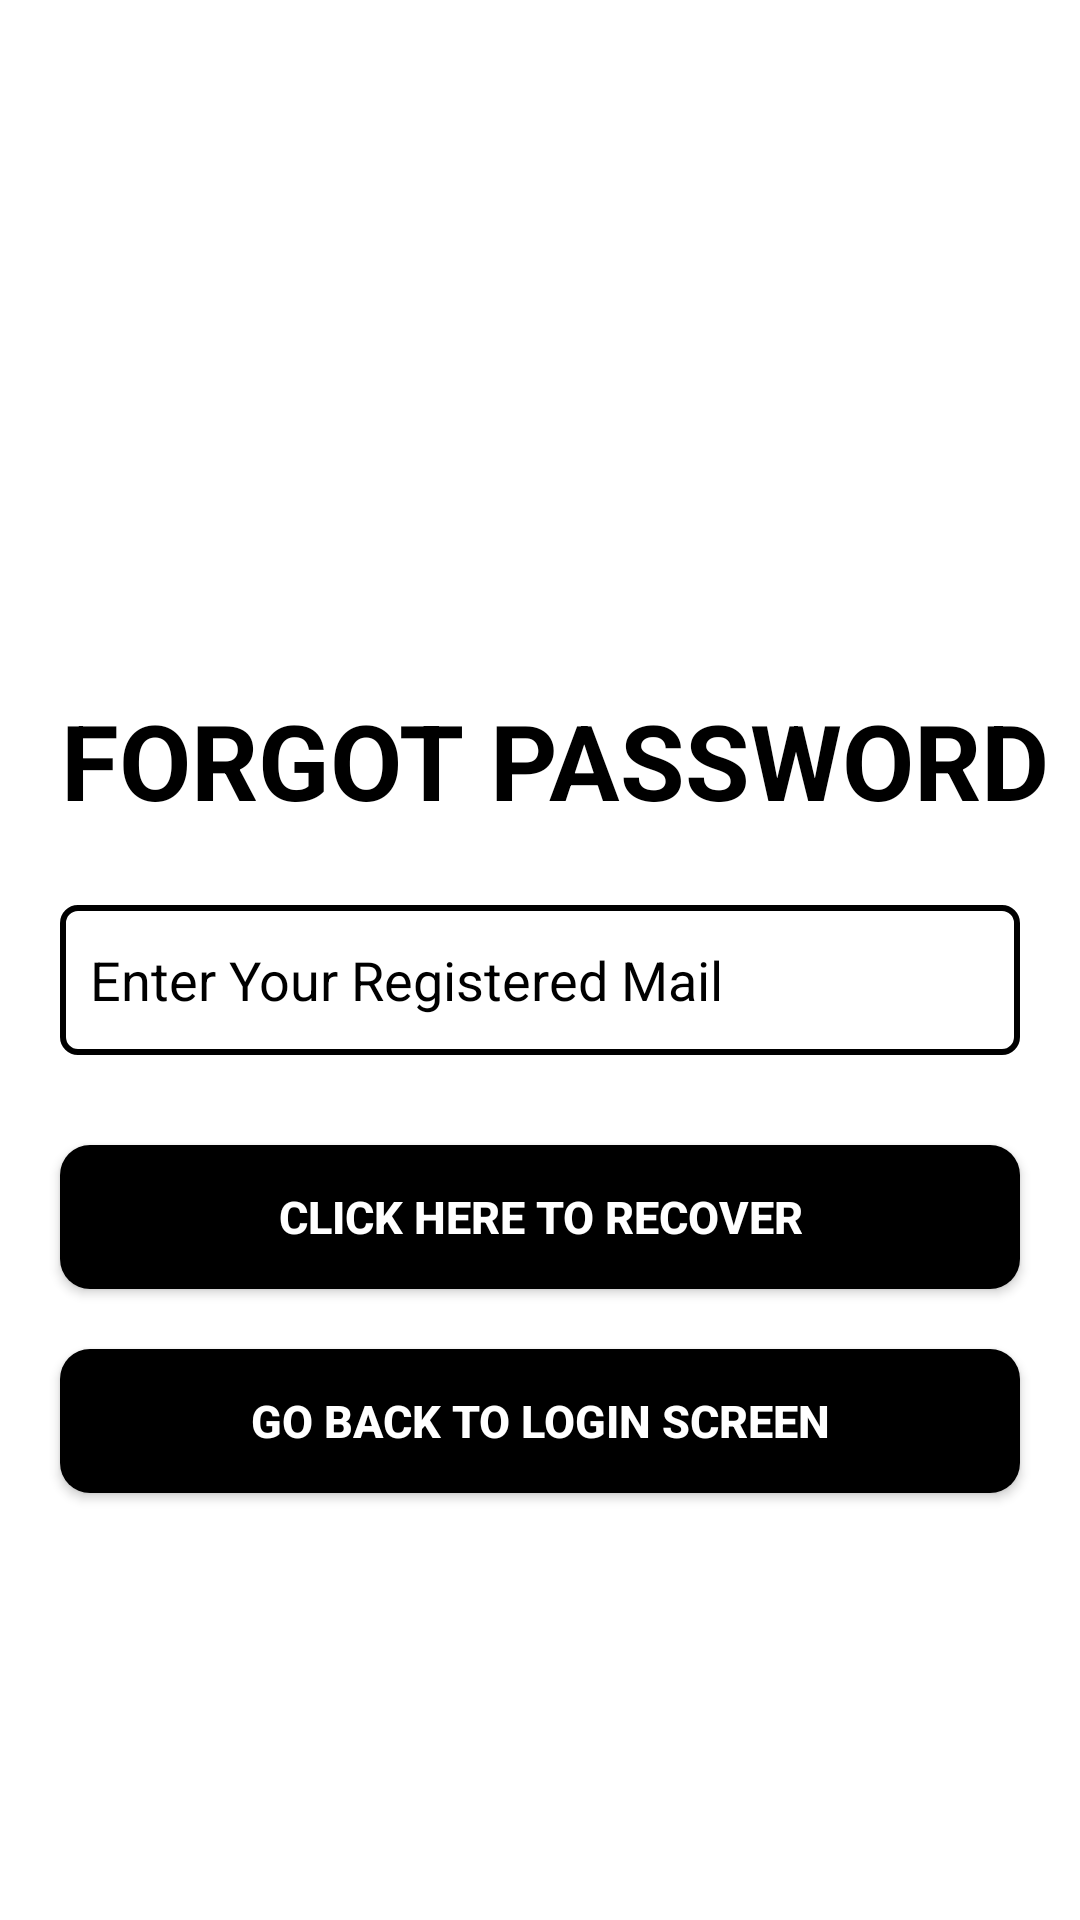

Produce the Android XML layout that renders to this screen, including the resource entries it uses.
<!-- AndroidManifest.xml: application theme Theme.NoteLance -->
<!-- res/layout/activity_forgot_password.xml -->
<?xml version="1.0" encoding="utf-8"?>
<androidx.constraintlayout.widget.ConstraintLayout xmlns:android="http://schemas.android.com/apk/res/android"
    xmlns:app="http://schemas.android.com/apk/res-auto"
    xmlns:tools="http://schemas.android.com/tools"
    android:layout_width="match_parent"
    android:layout_height="match_parent"
    tools:context=".ForgotPasswordActivity">

    <ImageView
        android:id="@+id/forgotLockIcon"
        android:layout_width="@dimen/one_hundred_ten"
        android:layout_height="@dimen/one_hundred_ten"
        android:src="@drawable/lock"
        android:layout_marginTop="@dimen/one_hundred"
        app:layout_constraintStart_toStartOf="parent"
        app:layout_constraintEnd_toEndOf="parent"
        app:layout_constraintTop_toTopOf="parent"
        />

    <TextView
        android:id="@+id/forgotPasswordTv"
        android:layout_width="0dp"
        android:layout_height="wrap_content"
        android:text="@string/forgot_password"
        android:textSize="@dimen/thirty_five_sp"
        android:textStyle="bold"
        android:textColor="@color/black"
        android:gravity="center"
        android:layout_marginTop="@dimen/twenty"
        android:layout_marginStart="@dimen/twenty"
        android:layout_marginEnd="@dimen/ten"
        app:layout_constraintStart_toStartOf="parent"
        app:layout_constraintEnd_toEndOf="parent"
        app:layout_constraintTop_toBottomOf="@id/forgotLockIcon"/>


    <EditText
        android:id="@+id/emailEt"
        android:layout_width="match_parent"
        android:layout_height="@dimen/fifty"
        android:background="@drawable/edittext_bg"
        android:hint="@string/enter_your_registered_email"
        android:padding="@dimen/ten"
        android:drawableStart="@drawable/ic_mail"
        android:drawablePadding="@dimen/ten"
        android:textColor="@color/black"
        android:textColorHint="@color/black"
        android:textSize="@dimen/eighteen_sp"
        android:inputType="textEmailAddress"
        android:layout_marginTop="@dimen/twenty_five"
        android:layout_marginStart="@dimen/twenty"
        android:layout_marginEnd="@dimen/twenty"
        app:layout_constraintStart_toStartOf="parent"
        app:layout_constraintEnd_toEndOf="parent"
        app:layout_constraintTop_toBottomOf="@id/forgotPasswordTv"
        />

    <androidx.appcompat.widget.AppCompatButton
        android:id="@+id/recoverButton"
        android:layout_width="match_parent"
        android:layout_height="wrap_content"
        android:background="@drawable/button_background"
        android:text="@string/click_here_to_recover"
        android:textColor="@color/white"
        android:textStyle="bold"
        android:gravity="center"
        android:textSize="@dimen/fifteen_sp"
        android:layout_marginTop="@dimen/thirty"
        android:layout_marginStart="@dimen/twenty"
        android:layout_marginEnd="@dimen/twenty"
        app:layout_constraintStart_toStartOf="parent"
        app:layout_constraintEnd_toEndOf="parent"
        app:layout_constraintTop_toBottomOf="@id/emailEt"/>

    <androidx.appcompat.widget.AppCompatButton
        android:id="@+id/goBackButton"
        android:layout_width="match_parent"
        android:layout_height="wrap_content"
        android:background="@drawable/button_background"
        android:text="@string/go_back"
        android:textColor="@color/white"
        android:textStyle="bold"
        android:gravity="center"
        android:textSize="@dimen/fifteen_sp"
        android:layout_marginTop="@dimen/twenty"
        android:layout_marginStart="@dimen/twenty"
        android:layout_marginEnd="@dimen/twenty"
        app:layout_constraintStart_toStartOf="parent"
        app:layout_constraintEnd_toEndOf="parent"
        app:layout_constraintTop_toBottomOf="@id/recoverButton"/>

</androidx.constraintlayout.widget.ConstraintLayout>
<!-- resources referenced by this layout -->
<resources>
  <color name="black">#FF000000</color>
  <color name="white">#FFFFFFFF</color>
  <dimen name="eighteen_sp">18sp</dimen>
  <dimen name="fifteen_sp">15sp</dimen>
  <dimen name="fifty">50dp</dimen>
  <dimen name="one_hundred">100dp</dimen>
  <dimen name="one_hundred_ten">110dp</dimen>
  <dimen name="ten">10dp</dimen>
  <dimen name="thirty">30dp</dimen>
  <dimen name="thirty_five_sp">35sp</dimen>
  <dimen name="twenty">20dp</dimen>
  <dimen name="twenty_five">25dp</dimen>
  <!-- drawable button_background (drawable) -->
  <?xml version="1.0" encoding="utf-8"?>
  <shape xmlns:android="http://schemas.android.com/apk/res/android">
  
      <solid android:color="@color/black"/>
  
      <corners android:radius="@dimen/ten"/>
  
  </shape>
  <!-- drawable edittext_bg (drawable) -->
  <?xml version="1.0" encoding="utf-8"?>
  <shape xmlns:android="http://schemas.android.com/apk/res/android"
      android:shape="rectangle">
  
      <stroke android:color="@color/black" android:width="@dimen/two"/>
  
      <corners android:radius="@dimen/five"/>
  
  </shape>
  <string name="click_here_to_recover">CLICK HERE TO RECOVER</string>
  <string name="enter_your_registered_email">Enter Your Registered Mail</string>
  <string name="forgot_password">FORGOT PASSWORD</string>
  <string name="go_back">GO BACK TO LOGIN SCREEN</string>
  <style name="Theme.NoteLance" parent="Theme.MaterialComponents.Light.NoActionBar">
          
          <item name="colorPrimary">@color/black</item>
          <item name="colorPrimaryVariant">@color/black</item>
          <item name="colorOnPrimary">@color/black</item>
          
          <item name="colorSecondary">@color/black</item>
          <item name="colorSecondaryVariant">@color/black</item>
          <item name="colorOnSecondary">@color/black</item>
          
          <item name="android:statusBarColor">?attr/colorPrimaryVariant</item>
          
      </style>
  <dimen name="two">2dp</dimen>
  <dimen name="five">5dp</dimen>
</resources>
